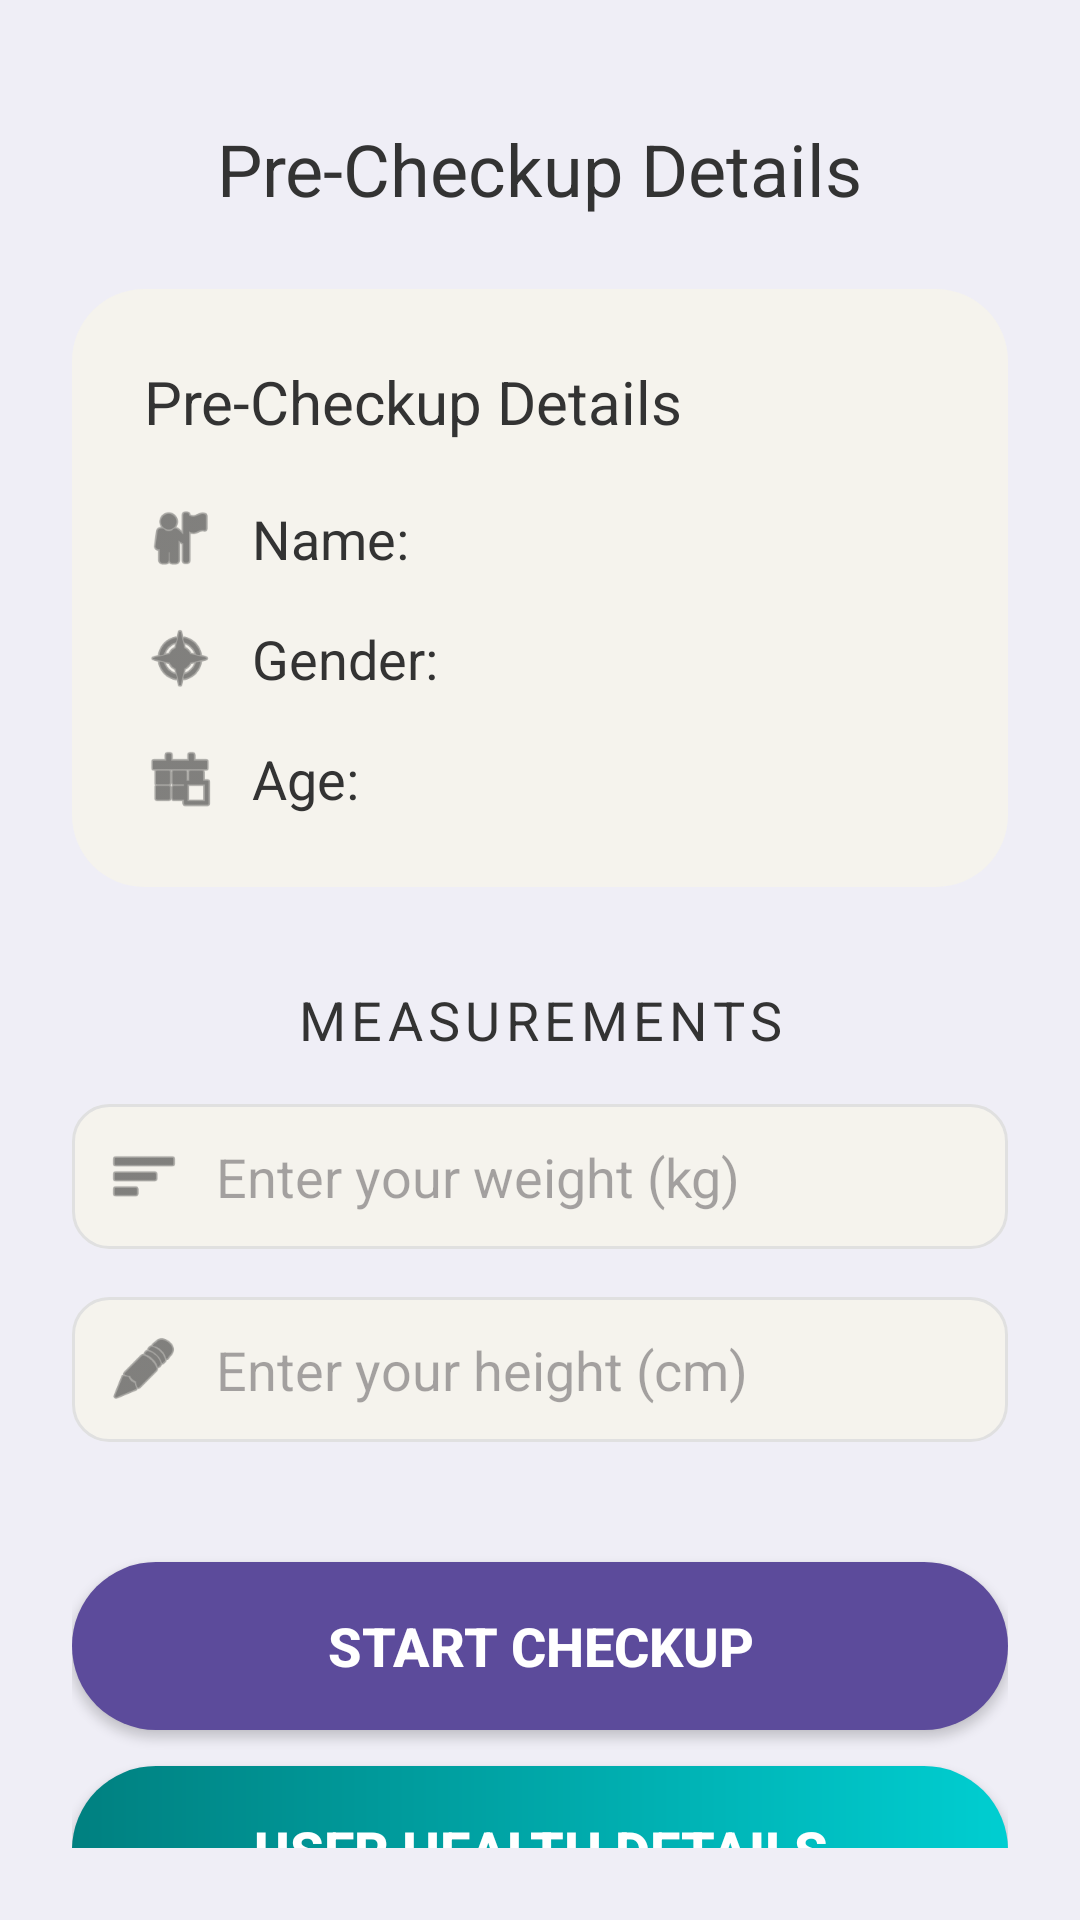

Android layout source for this screen:
<!-- AndroidManifest.xml: application theme Theme.SWASTHAMITRA -->
<!-- res/layout/activity_profile.xml -->
<?xml version="1.0" encoding="utf-8"?>
<androidx.constraintlayout.widget.ConstraintLayout xmlns:android="http://schemas.android.com/apk/res/android"
    xmlns:app="http://schemas.android.com/apk/res-auto"
    xmlns:tools="http://schemas.android.com/tools"
    android:layout_width="match_parent"
    android:layout_height="match_parent"
    android:background="#EFEEF6"
    android:padding="24dp"
    tools:context=".ProfileActivity">

    <TextView
        android:id="@+id/headerTitle"
        android:layout_width="wrap_content"
        android:layout_height="wrap_content"
        android:layout_marginTop="16dp"
        android:text="Pre-Checkup Details"
        android:textColor="#333333"
        android:textSize="24sp"
        android:textStyle="normal"
        app:layout_constraintEnd_toEndOf="parent"
        app:layout_constraintStart_toStartOf="parent"
        app:layout_constraintTop_toTopOf="parent" />

    <androidx.constraintlayout.widget.ConstraintLayout
        android:id="@+id/infoCard"
        android:layout_width="match_parent"
        android:layout_height="wrap_content"
        android:layout_marginTop="24dp"
        android:background="@drawable/card_bg"
        android:padding="24dp"
        app:layout_constraintTop_toBottomOf="@id/headerTitle">

        <TextView
            android:id="@+id/cardTitle"
            android:layout_width="wrap_content"
            android:layout_height="wrap_content"
            android:text="Pre-Checkup Details"
            android:textColor="#333333"
            android:textSize="20sp"
            android:textStyle="normal"
            app:layout_constraintStart_toStartOf="parent"
            app:layout_constraintTop_toTopOf="parent" />

        
        <ImageView
            android:id="@+id/nameIcon"
            android:layout_width="24dp"
            android:layout_height="24dp"
            android:layout_marginTop="20dp"
            android:src="@android:drawable/ic_menu_myplaces"
            app:layout_constraintStart_toStartOf="parent"
            app:layout_constraintTop_toBottomOf="@id/cardTitle"
            app:tint="#333333" />

        <TextView
            android:id="@+id/nameText"
            android:layout_width="0dp"
            android:layout_height="wrap_content"
            android:layout_marginStart="12dp"
            android:text="Name: "
            android:textColor="#333333"
            android:textSize="18sp"
            app:layout_constraintBottom_toBottomOf="@id/nameIcon"
            app:layout_constraintEnd_toEndOf="parent"
            app:layout_constraintStart_toEndOf="@id/nameIcon"
            app:layout_constraintTop_toTopOf="@id/nameIcon" />

        
        <ImageView
            android:id="@+id/genderIcon"
            android:layout_width="24dp"
            android:layout_height="24dp"
            android:layout_marginTop="16dp"
            android:src="@android:drawable/ic_menu_compass"
            app:layout_constraintStart_toStartOf="parent"
            app:layout_constraintTop_toBottomOf="@id/nameIcon"
            app:tint="#333333" />

        <TextView
            android:id="@+id/genderText"
            android:layout_width="0dp"
            android:layout_height="wrap_content"
            android:layout_marginStart="12dp"
            android:text="Gender: "
            android:textColor="#333333"
            android:textSize="18sp"
            app:layout_constraintBottom_toBottomOf="@id/genderIcon"
            app:layout_constraintEnd_toEndOf="parent"
            app:layout_constraintStart_toEndOf="@id/genderIcon"
            app:layout_constraintTop_toTopOf="@id/genderIcon" />

        
        <ImageView
            android:id="@+id/ageIcon"
            android:layout_width="24dp"
            android:layout_height="24dp"
            android:layout_marginTop="16dp"
            android:src="@android:drawable/ic_menu_today"
            app:layout_constraintStart_toStartOf="parent"
            app:layout_constraintTop_toBottomOf="@id/genderIcon"
            app:tint="#333333" />

        <TextView
            android:id="@+id/ageText"
            android:layout_width="0dp"
            android:layout_height="wrap_content"
            android:layout_marginStart="12dp"
            android:text="Age: "
            android:textColor="#333333"
            android:textSize="18sp"
            app:layout_constraintBottom_toBottomOf="@id/ageIcon"
            app:layout_constraintEnd_toEndOf="parent"
            app:layout_constraintStart_toEndOf="@id/ageIcon"
            app:layout_constraintTop_toTopOf="@id/ageIcon" />

    </androidx.constraintlayout.widget.ConstraintLayout>

    <TextView
        android:id="@+id/measurementsTitle"
        android:layout_width="wrap_content"
        android:layout_height="wrap_content"
        android:layout_marginTop="32dp"
        android:text="MEASUREMENTS"
        android:textColor="#333333"
        android:textSize="18sp"
        android:letterSpacing="0.1"
        app:layout_constraintEnd_toEndOf="parent"
        app:layout_constraintStart_toStartOf="parent"
        app:layout_constraintTop_toBottomOf="@id/infoCard" />

    
    <LinearLayout
        android:id="@+id/weightContainer"
        android:layout_width="match_parent"
        android:layout_height="wrap_content"
        android:layout_marginTop="16dp"
        android:background="@drawable/edittext_bg"
        android:gravity="center_vertical"
        android:orientation="horizontal"
        android:padding="12dp"
        app:layout_constraintTop_toBottomOf="@id/measurementsTitle">

        <ImageView
            android:layout_width="24dp"
            android:layout_height="24dp"
            android:src="@android:drawable/ic_menu_sort_by_size"
            app:tint="#333333" />

        <EditText
            android:id="@+id/weightEditText"
            android:layout_width="match_parent"
            android:layout_height="wrap_content"
            android:layout_marginStart="12dp"
            android:background="@android:color/transparent"
            android:hint="Enter your weight (kg)"
            android:inputType="numberDecimal"
            android:textColor="#333333"
            android:textSize="18sp" />
    </LinearLayout>

    
    <LinearLayout
        android:id="@+id/heightContainer"
        android:layout_width="match_parent"
        android:layout_height="wrap_content"
        android:layout_marginTop="16dp"
        android:background="@drawable/edittext_bg"
        android:gravity="center_vertical"
        android:orientation="horizontal"
        android:padding="12dp"
        app:layout_constraintTop_toBottomOf="@id/weightContainer">

        <ImageView
            android:layout_width="24dp"
            android:layout_height="24dp"
            android:src="@android:drawable/ic_menu_edit"
            app:tint="#333333" />

        <EditText
            android:id="@+id/heightEditText"
            android:layout_width="match_parent"
            android:layout_height="wrap_content"
            android:layout_marginStart="12dp"
            android:background="@android:color/transparent"
            android:hint="Enter your height (cm)"
            android:inputType="number"
            android:textColor="#333333"
            android:textSize="18sp" />
    </LinearLayout>

    <Button
        android:id="@+id/startButton"
        android:layout_width="match_parent"
        android:layout_height="56dp"
        android:layout_marginTop="40dp"
        android:background="@drawable/button_bg"
        android:text="START CHECKUP"
        android:textColor="#FFFFFF"
        android:textSize="18sp"
        android:textStyle="bold"
        app:backgroundTint="@null"
        app:layout_constraintTop_toBottomOf="@id/heightContainer" />

    <Button
        android:id="@+id/btnHealthDetails"
        android:layout_width="match_parent"
        android:layout_height="56dp"
        android:layout_marginTop="12dp"
        android:background="@drawable/teal_button_bg"
        android:text="USER HEALTH DETAILS"
        android:textColor="#FFFFFF"
        android:textSize="18sp"
        android:textStyle="bold"
        app:backgroundTint="@null"
        app:layout_constraintTop_toBottomOf="@id/startButton" />

</androidx.constraintlayout.widget.ConstraintLayout>
<!-- resources referenced by this layout -->
<resources>
  <!-- drawable button_bg (drawable) -->
  <?xml version="1.0" encoding="utf-8"?>
  <ripple xmlns:android="http://schemas.android.com/apk/res/android"
      android:color="#40FFFFFF">
      <item>
          <shape android:shape="rectangle">
              <solid android:color="#5C4B9B" />
              <corners android:radius="28dp" />
          </shape>
      </item>
  </ripple>
  <!-- drawable card_bg (drawable) -->
  <?xml version="1.0" encoding="utf-8"?>
  <shape xmlns:android="http://schemas.android.com/apk/res/android">
      <solid android:color="#F5F3ED" />
      <corners android:radius="24dp" />
  </shape>
  <!-- drawable edittext_bg (drawable) -->
  <?xml version="1.0" encoding="utf-8"?>
  <shape xmlns:android="http://schemas.android.com/apk/res/android">
      <solid android:color="#F5F3ED" />
      <corners android:radius="12dp" />
      <stroke android:width="1dp" android:color="#E0E0E0" />
  </shape>
  <!-- drawable teal_button_bg (drawable) -->
  <?xml version="1.0" encoding="utf-8"?>
  <ripple xmlns:android="http://schemas.android.com/apk/res/android"
      android:color="#40FFFFFF">
      <item>
          <shape android:shape="rectangle">
              <gradient
                  android:startColor="#008080"
                  android:endColor="#00CED1"
                  android:angle="0"/>
              <corners android:radius="28dp" />
          </shape>
      </item>
  </ripple>
  <style name="Theme.SWASTHAMITRA" parent="Base.Theme.SWASTHAMITRA" />
  <style name="Base.Theme.SWASTHAMITRA" parent="Theme.Material3.DayNight.NoActionBar">
          
          <item name="android:colorBackground">#F4F7FA</item>
          <item name="colorBackground">#F4F7FA</item>
          <item name="colorSurface">#FFFFFF</item>
          <item name="colorOnBackground">#333333</item>
          <item name="colorOnSurface">#333333</item>
          <item name="colorSurfaceVariant">#E9ECEF</item>
          <item name="colorOnSurfaceVariant">#212529</item>
      </style>
</resources>
